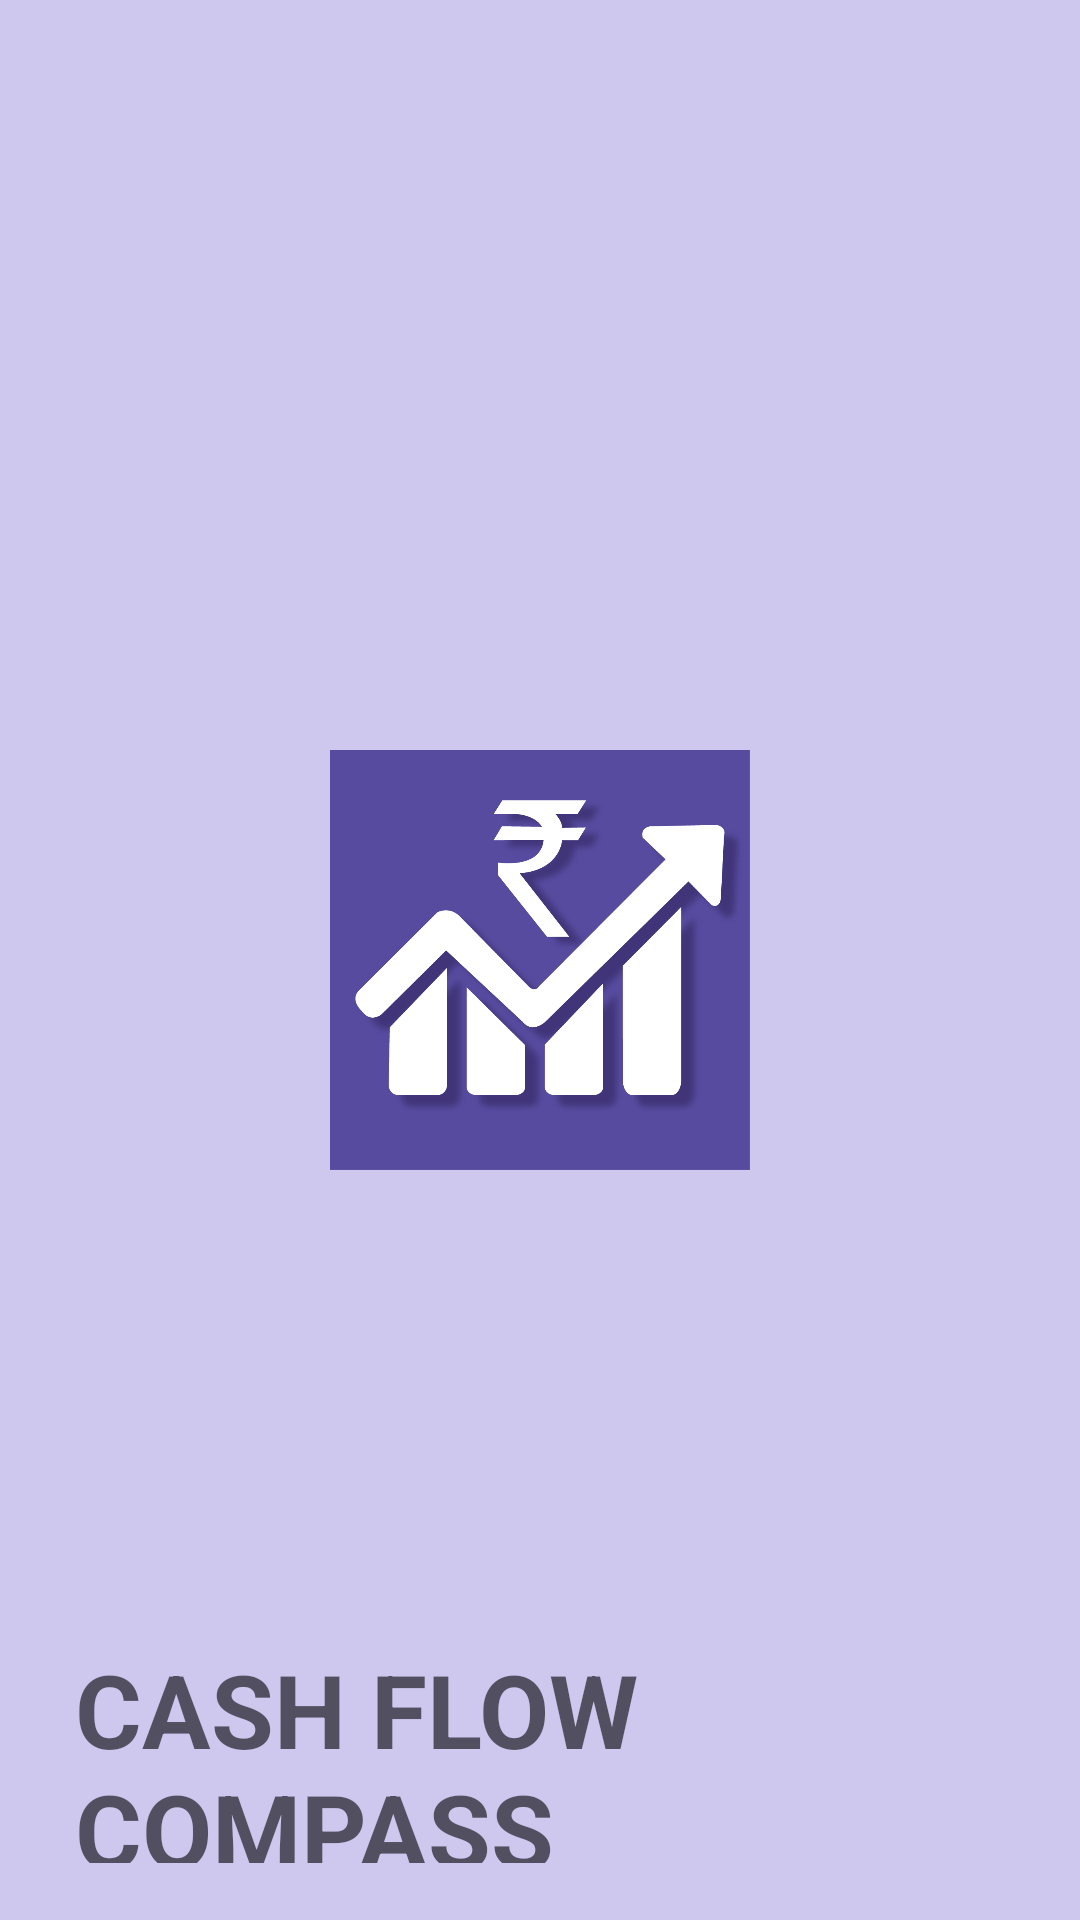

Reconstruct the res/layout file that produces this screen, plus the resources it refers to.
<!-- AndroidManifest.xml: application theme Theme.CashFlowCompass -->
<!-- res/layout/activity_splash_screen.xml -->
<?xml version="1.0" encoding="utf-8"?>
<RelativeLayout xmlns:android="http://schemas.android.com/apk/res/android"
    xmlns:tools="http://schemas.android.com/tools"
    android:layout_width="match_parent"
    android:layout_height="match_parent"
    android:background="#cec8ef"
    tools:visibility="visible"> 

    <ImageView
        android:id="@+id/splash_logo"
        android:layout_width="140dp"
        android:layout_height="178dp"
        android:layout_centerInParent="true"
        android:src="@drawable/cashflow_compass_logo" />

    <TextView
        android:id="@+id/textView5"
        android:layout_width="412dp"
        android:layout_height="118dp"
        android:layout_below="@+id/splash_logo"
        android:layout_alignParentStart="true"
        android:layout_alignParentEnd="true"
        android:layout_alignParentBottom="true"
        android:layout_marginStart="25dp"
        android:layout_marginTop="138dp"
        android:layout_marginEnd="25dp"
        android:layout_marginBottom="19dp"
        android:text="CASH FLOW COMPASS"
        android:textStyle="bold"
        android:textAppearance="@style/TextAppearance.AppCompat.Display1" />

</RelativeLayout>
<!-- resources referenced by this layout -->
<resources>
  <!-- drawable cashflow_compass_logo: png bitmap (drawable, 67979 bytes) -->
  <style name="Theme.CashFlowCompass" parent="Theme.MaterialComponents.DayNight.DarkActionBar">
          
          <item name="colorPrimary">@color/purple_500</item>
          <item name="colorPrimaryVariant">@color/purple_700</item>
          <item name="colorOnPrimary">@color/white</item>
          
          <item name="colorSecondary">@color/teal_200</item>
          <item name="colorSecondaryVariant">@color/teal_700</item>
          <item name="colorOnSecondary">@color/black</item>
          
          <item name="android:statusBarColor">?attr/colorPrimaryVariant</item>
          
      </style>
  <!-- not gathered from this repository: default colours our renderer supplied (Android Studio template values) -->
  <color name="purple_500">#FF6200EE</color>
  <color name="purple_700">#FF3700B3</color>
  <color name="teal_200">#FF03DAC5</color>
  <color name="teal_700">#FF018786</color>
  <color name="black">#FF000000</color>
  <color name="white">#FFFFFFFF</color>
</resources>
